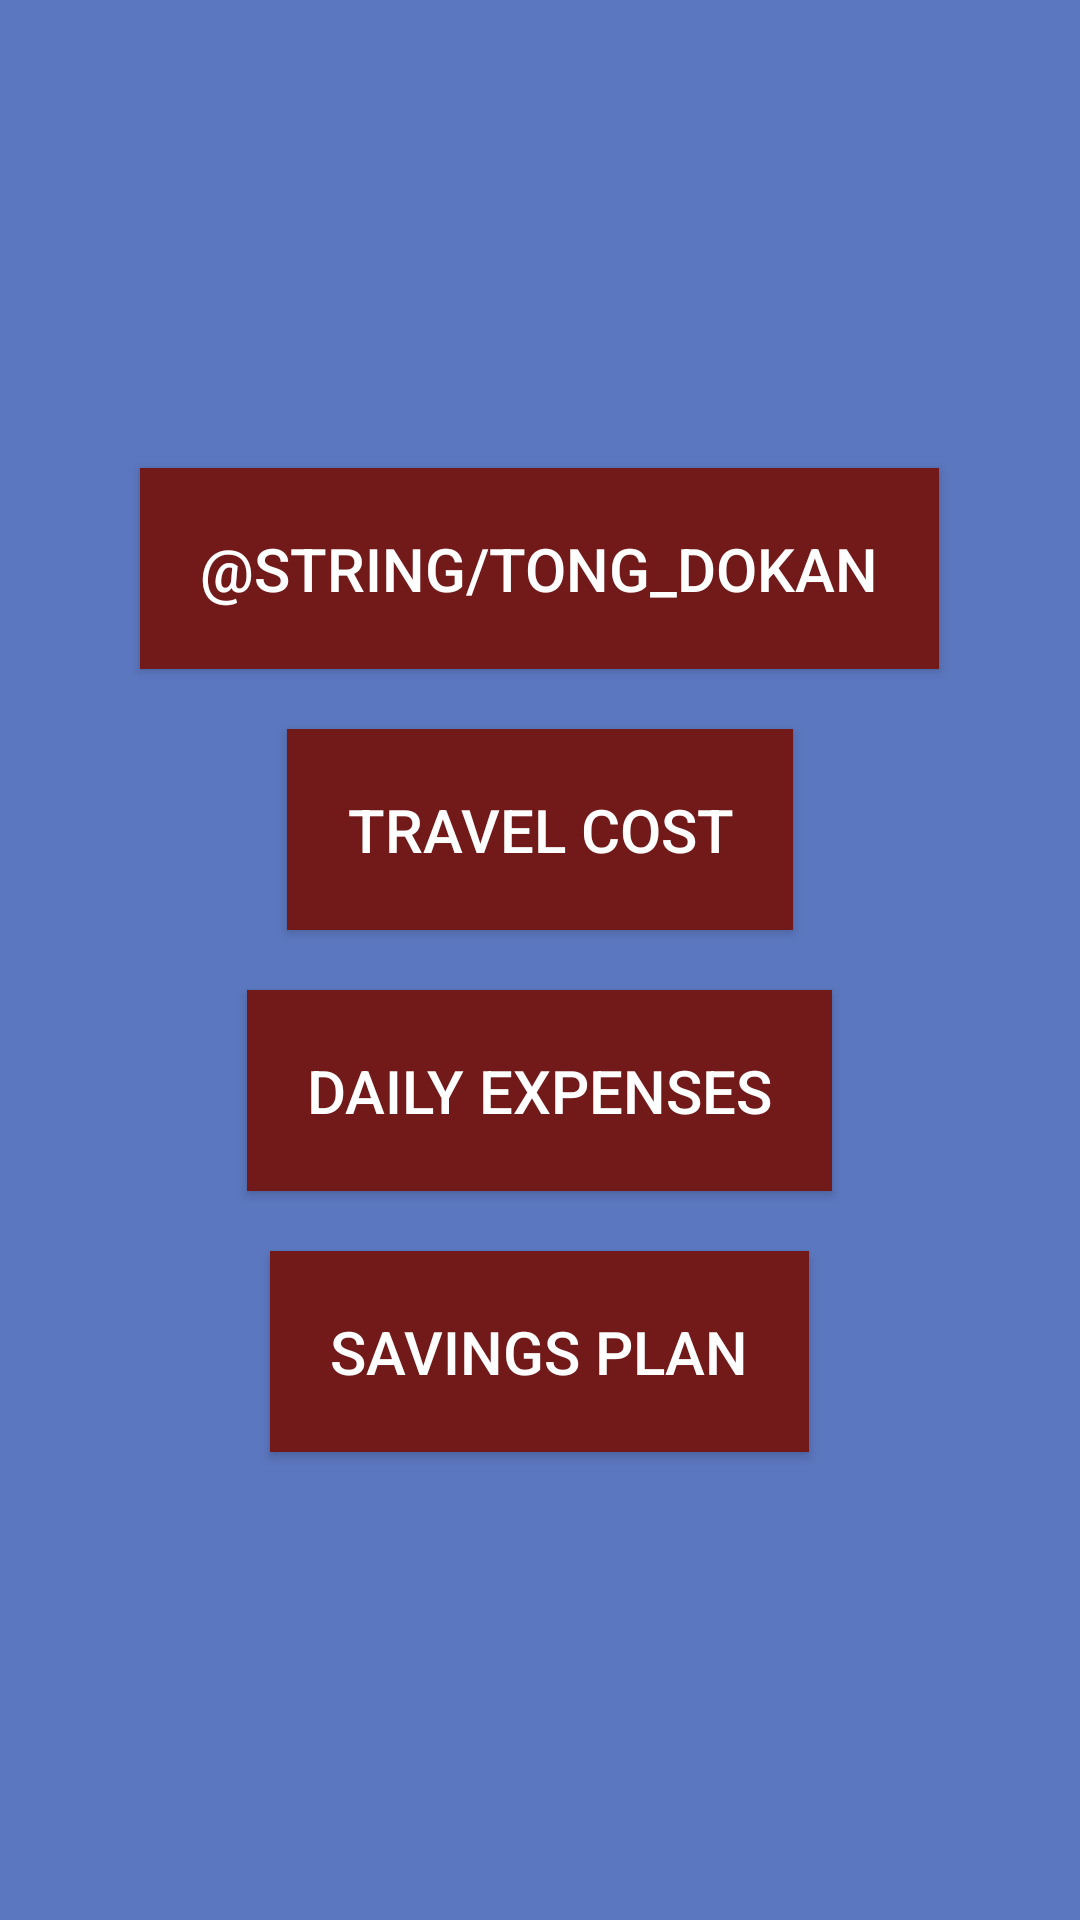

The Android layout XML behind this screen, and the referenced resources:
<!-- AndroidManifest.xml: application theme AppTheme -->
<!-- res/layout/activity_main.xml -->
<?xml version="1.0" encoding="utf-8"?>
<LinearLayout xmlns:android="http://schemas.android.com/apk/res/android"
    xmlns:app="http://schemas.android.com/apk/res-auto"
    xmlns:tools="http://schemas.android.com/tools"
    android:layout_width="match_parent"
    android:orientation="vertical"
    android:layout_height="match_parent"
    tools:context=".MainActivity"
    android:background="#5b77bf"
    android:gravity="center">

    <Button
        android:id="@+id/btn_tongDokan"
        android:layout_width="wrap_content"
        android:layout_height="wrap_content"
        android:text="@string/tong_dokan"
        android:textSize="20sp"
        android:padding="20dp"
        android:layout_margin="10dp"
        android:background="#721919"
        android:textColor="#fff"
        />

    <Button
        android:id="@+id/btn_vehicleCost"
        android:layout_width="wrap_content"
        android:layout_height="wrap_content"
        android:text="@string/vehicle_cost"
        android:textSize="20sp"
        android:padding="20dp"
        android:layout_margin="10dp"
        android:background="#721919"
        android:textColor="#fff"
        />

    <Button
        android:id="@+id/btn_othersCost"
        android:layout_width="wrap_content"
        android:layout_height="wrap_content"
        android:text="@string/others_cost"
        android:textSize="20sp"
        android:padding="20dp"
        android:layout_margin="10dp"
        android:background="#721919"
        android:textColor="#fff"
        />

    <Button
        android:id="@+id/btn_savingsPlan"
        android:layout_width="wrap_content"
        android:layout_height="wrap_content"
        android:text="@string/savings_bill"
        android:textSize="20sp"
        android:padding="20dp"
        android:layout_margin="10dp"
        android:background="#721919"
        android:textColor="#fff"
        />


</LinearLayout>
<!-- resources referenced by this layout -->
<resources>
  <string name="others_cost">Daily Expenses</string>
  <string name="savings_bill">Savings Plan</string>
  <string name="vehicle_cost">Travel Cost</string>
  <style name="AppTheme" parent="Base.Theme.AppCompat.Light.DarkActionBar">
          
          <item name="colorPrimary">@color/colorPrimary</item>
          <item name="colorPrimaryDark">@color/colorPrimaryDark</item>
          <item name="colorAccent">@color/colorAccent</item>
      </style>
  <!-- not gathered from this repository: default colours our renderer supplied (Android Studio template values) -->
  <color name="colorPrimary">#FF6200EE</color>
  <color name="colorPrimaryDark">#FF3700B3</color>
  <color name="colorAccent">#FF03DAC5</color>
</resources>
